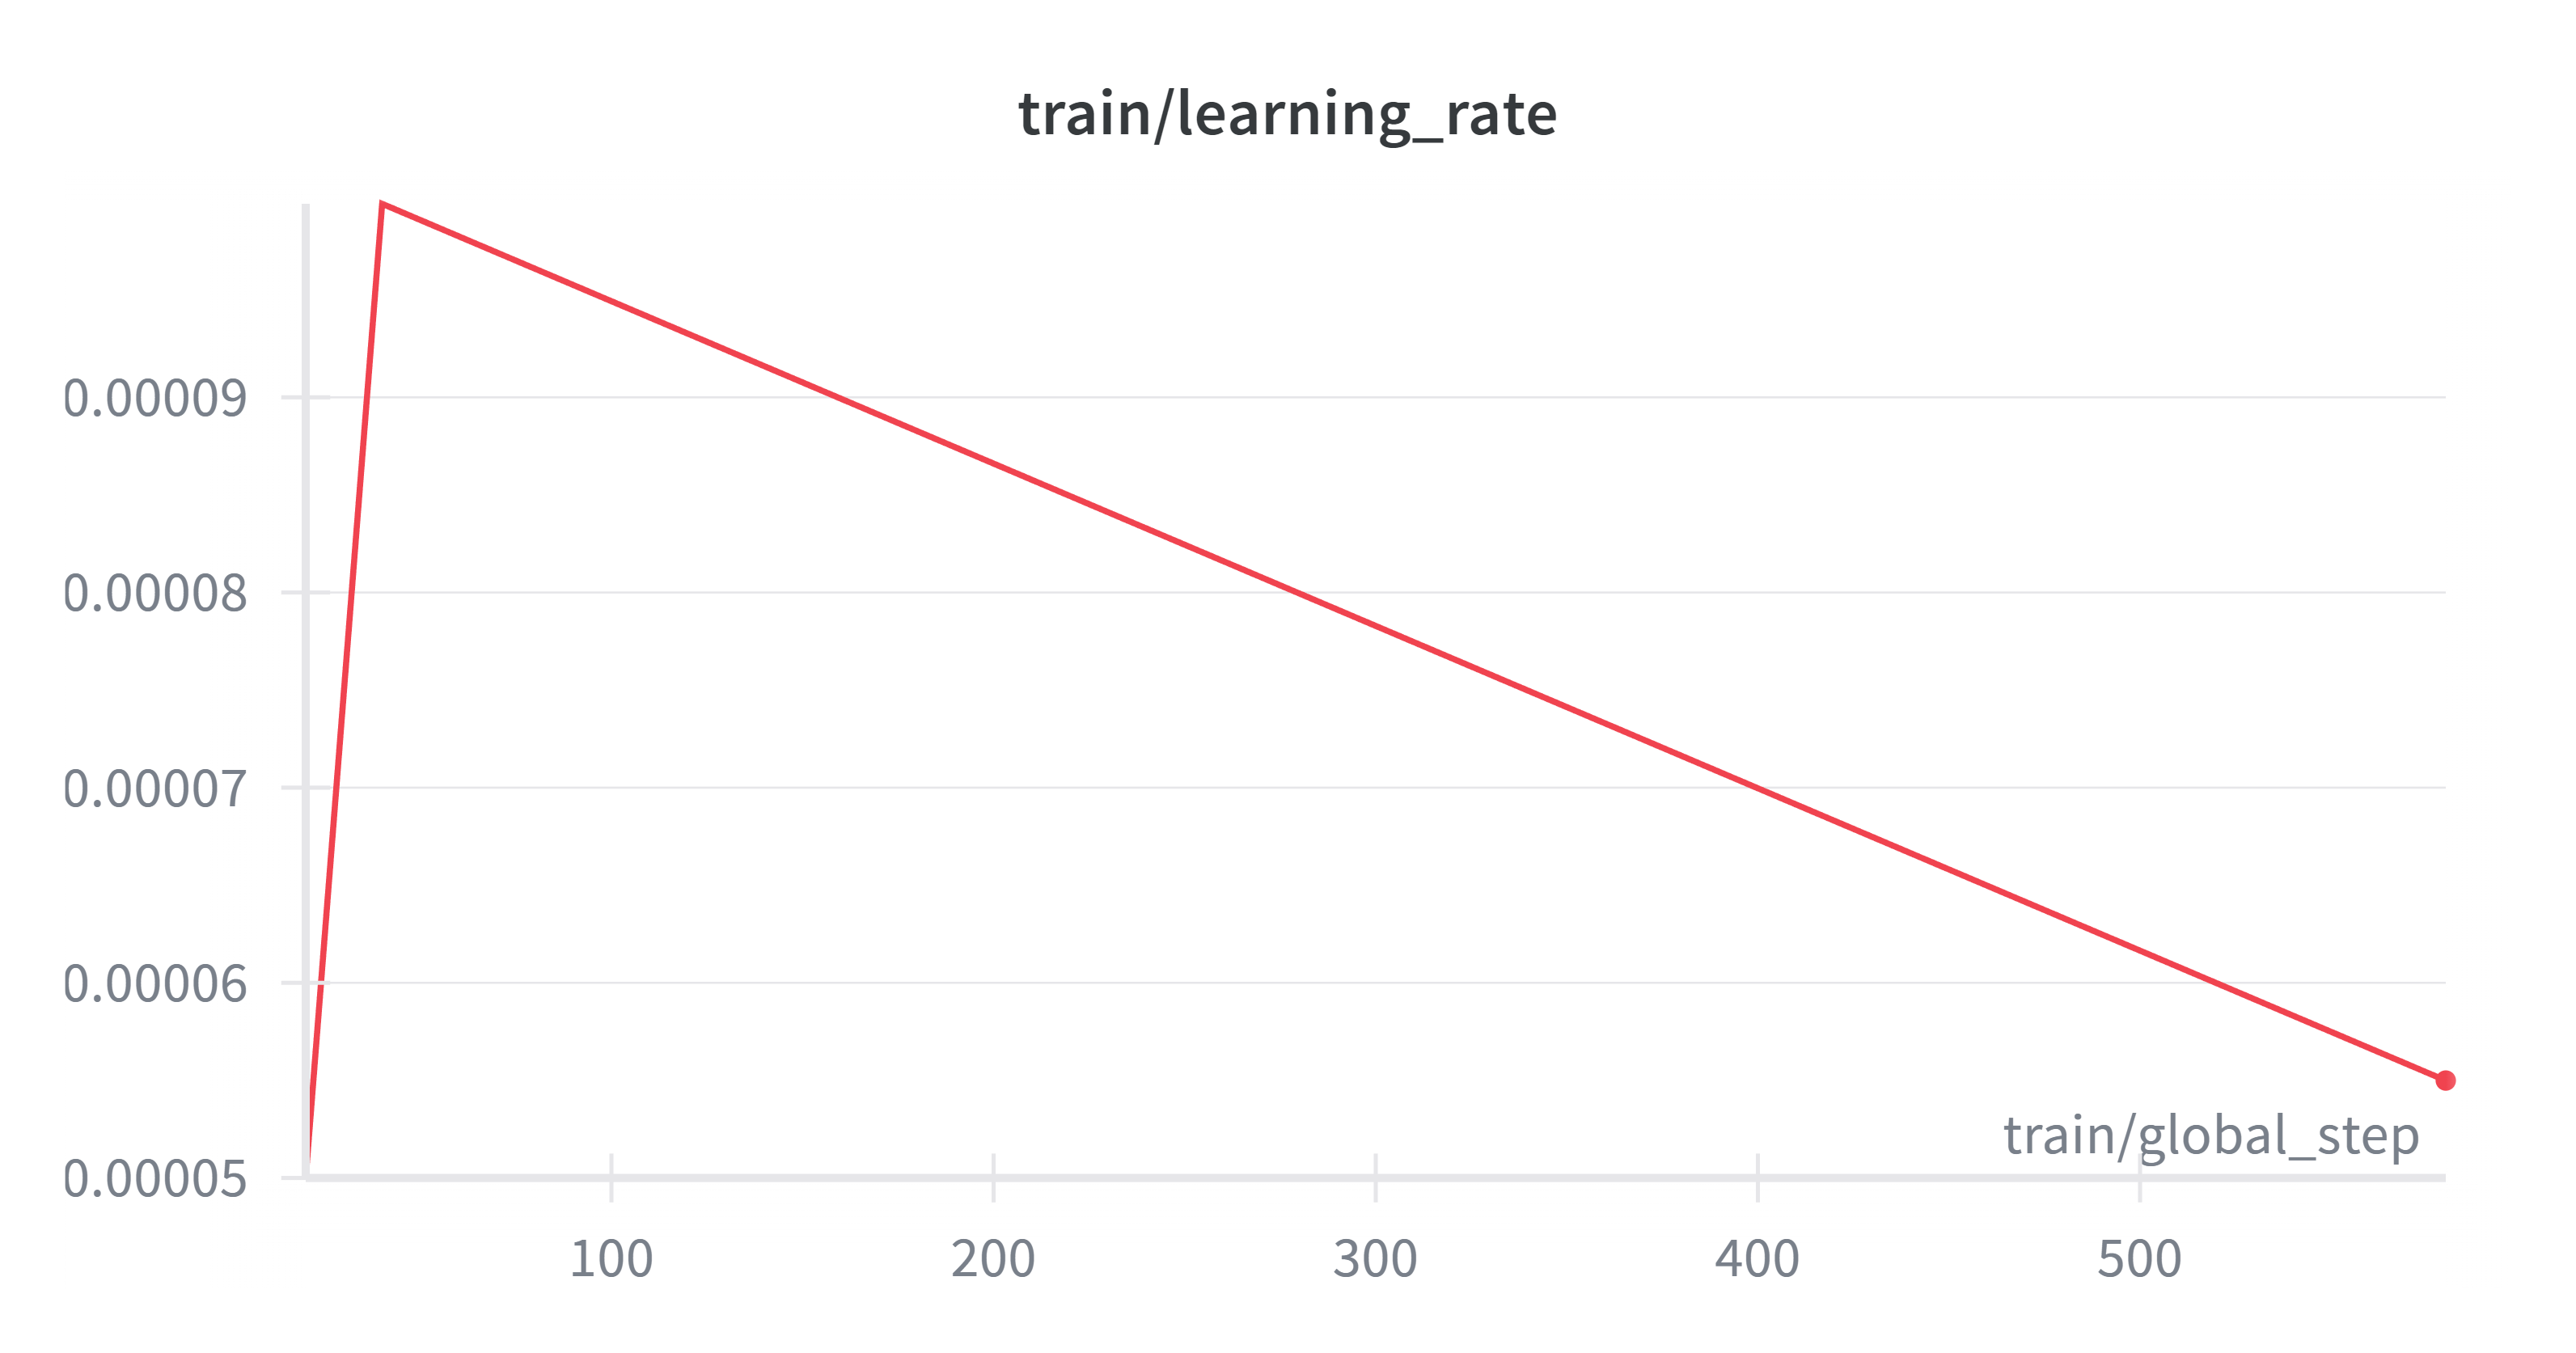

The table this chart was drawn from, first rows:
train/global_step, qwen3vl_sft_full_bs64_es50_p4 - _step, qwen3vl_sft_full_bs64_es50_p4 - _step__M…, qwen3vl_sft_full_bs64_es50_p4 - _step__M…, qwen3vl_sft_full_bs64_es50_p4 - train/le…, qwen3vl_sft_full_bs64_es50_p4 - train/le…, qwen3vl_sft_full_bs64_es50_p4 - train/le…
20, 0, 0, 0, 0.00005, 0.00005, 0.00005
40, 1, 1, 1, 0.00009992, 0.00009992, 0.00009992
60, 3, 3, 3, 0.00009825, 0.00009825, 0.00009825
80, 4, 4, 4, 0.00009659, 0.00009659, 0.00009659
100, 5, 5, 5, 0.00009493, 0.00009493, 0.00009493
120, 7, 7, 7, 0.00009326, 0.00009326, 0.00009326
140, 8, 8, 8, 0.0000916, 0.0000916, 0.0000916
160, 10, 10, 10, 0.00008993, 0.00008993, 0.00008993
180, 11, 11, 11, 0.00008827, 0.00008827, 0.00008827
200, 12, 12, 12, 0.00008661, 0.00008661, 0.00008661
220, 14, 14, 14, 0.00008494, 0.00008494, 0.00008494
240, 15, 15, 15, 0.00008328, 0.00008328, 0.00008328
260, 17, 17, 17, 0.00008161, 0.00008161, 0.00008161
280, 18, 18, 18, 0.00007995, 0.00007995, 0.00007995
300, 19, 19, 19, 0.00007829, 0.00007829, 0.00007829
320, 21, 21, 21, 0.00007662, 0.00007662, 0.00007662
340, 22, 22, 22, 0.00007496, 0.00007496, 0.00007496
360, 24, 24, 24, 0.00007329, 0.00007329, 0.00007329
380, 25, 25, 25, 0.00007163, 0.00007163, 0.00007163
400, 26, 26, 26, 0.00006997, 0.00006997, 0.00006997
420, 28, 28, 28, 0.0000683, 0.0000683, 0.0000683
440, 29, 29, 29, 0.00006664, 0.00006664, 0.00006664
460, 31, 31, 31, 0.00006498, 0.00006498, 0.00006498
480, 32, 32, 32, 0.00006331, 0.00006331, 0.00006331
500, 33, 33, 33, 0.00006165, 0.00006165, 0.00006165
520, 35, 35, 35, 0.00005998, 0.00005998, 0.00005998
540, 36, 36, 36, 0.00005832, 0.00005832, 0.00005832
560, 38, 38, 38, 0.00005666, 0.00005666, 0.00005666
580, 39, 39, 39, 0.00005499, 0.00005499, 0.00005499
